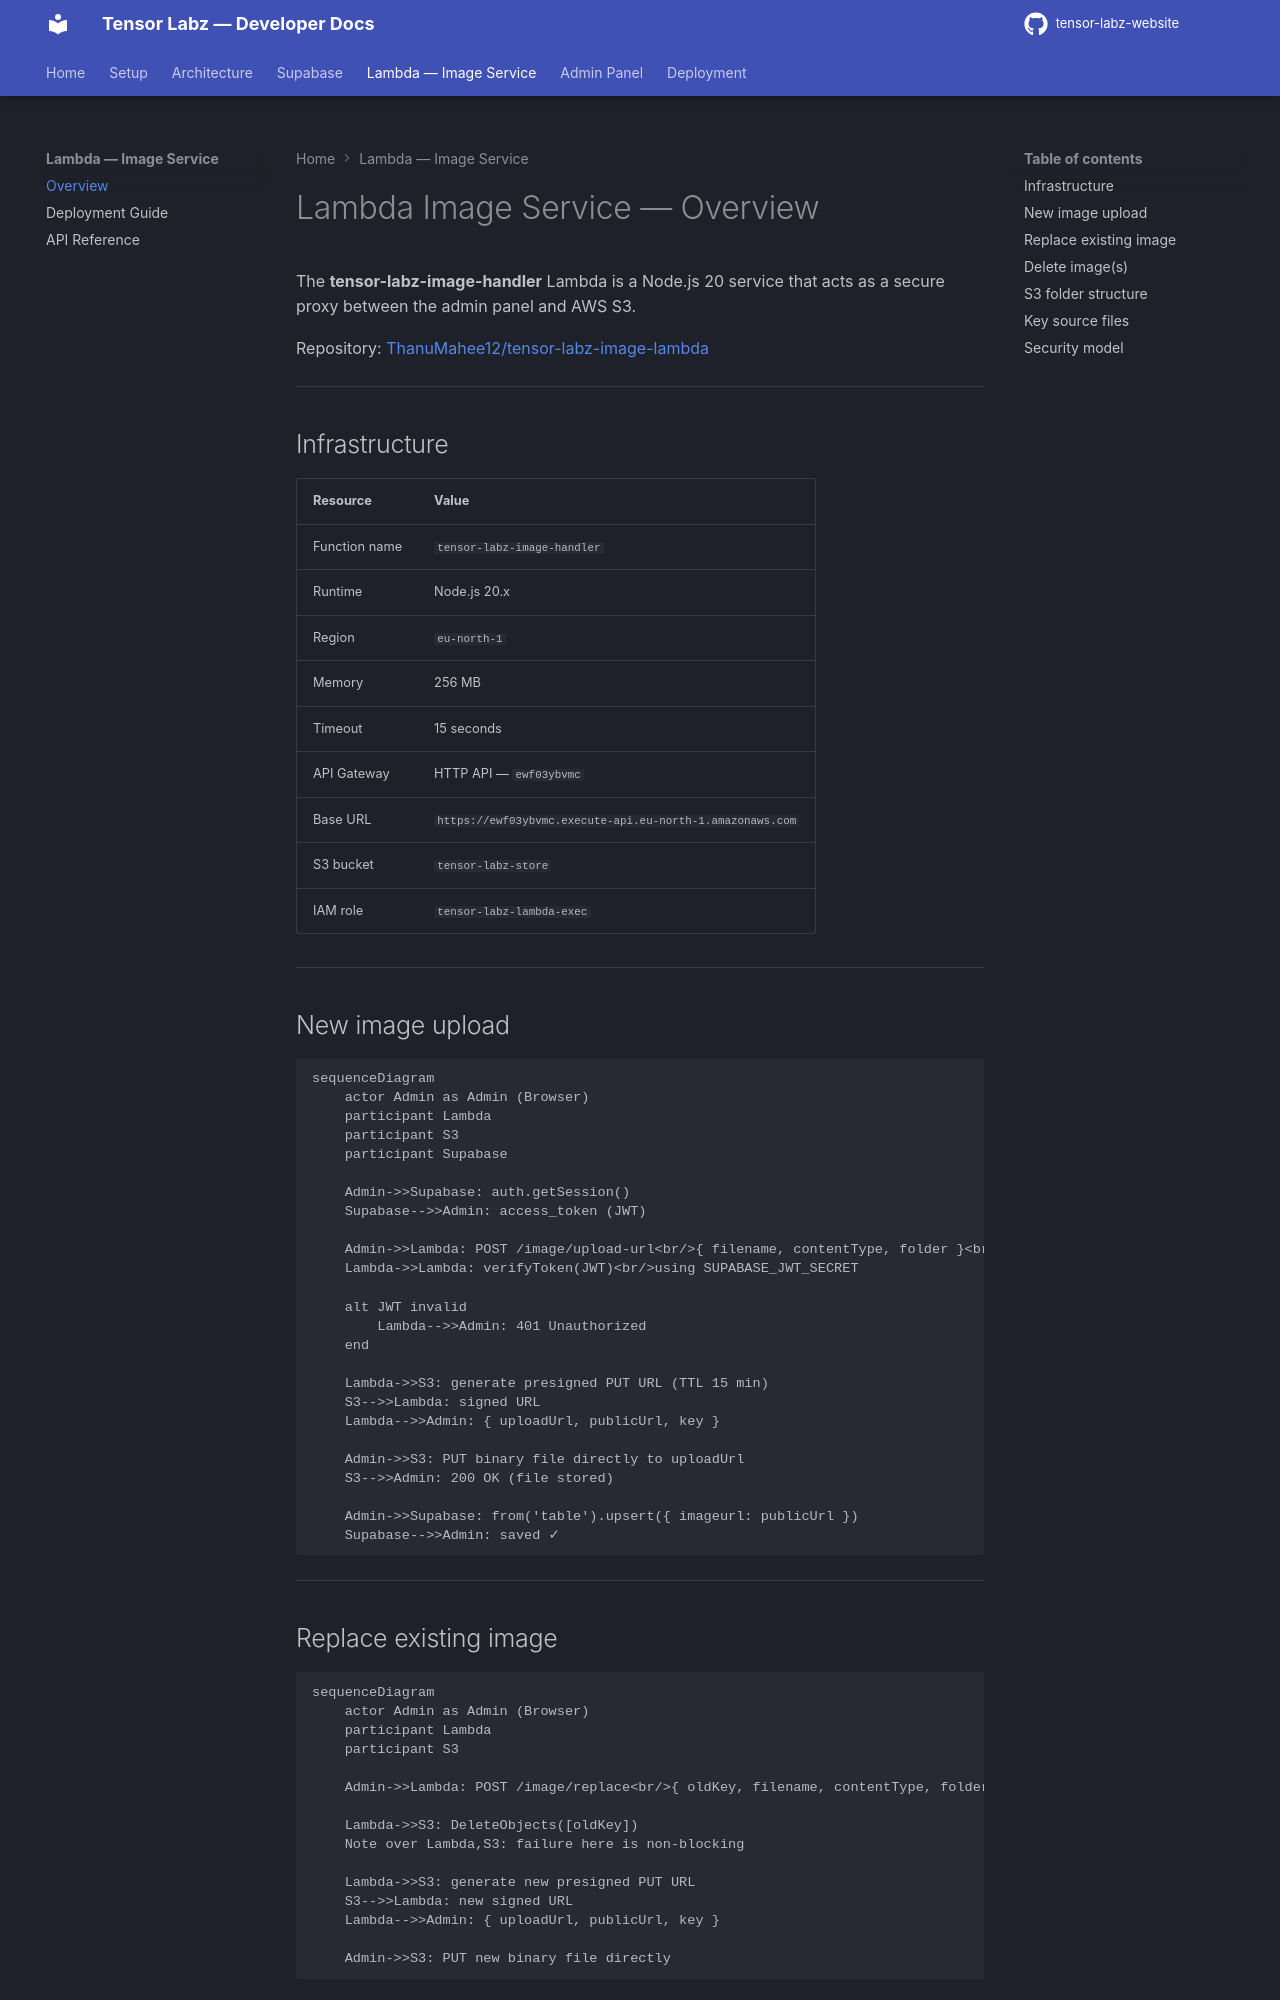

repository: tensor-labz/tensor-labz-website · page: lambda/overview/index.html · generator: mkdocs

# Lambda Image Service — Overview

The **tensor-labz-image-handler** Lambda is a Node.js 20 service that acts as a secure proxy between the admin panel and AWS S3.

Repository: [ThanuMahee12/tensor-labz-image-lambda](https://github.com/ThanuMahee12/tensor-labz-image-lambda)

---

## Infrastructure

| Resource      | Value                                                     |
| ------------- | --------------------------------------------------------- |
| Function name | `tensor-labz-image-handler`                               |
| Runtime       | Node.js 20.x                                              |
| Region        | `eu-north-1`                                              |
| Memory        | 256 MB                                                    |
| Timeout       | 15 seconds                                                |
| API Gateway   | HTTP API — `ewf03ybvmc`                                   |
| Base URL      | `https://ewf03ybvmc.execute-api.eu-north-1.amazonaws.com` |
| S3 bucket     | `tensor-labz-store`                                       |
| IAM role      | `tensor-labz-lambda-exec`                                 |

---

## New image upload

```mermaid
sequenceDiagram
    actor Admin as Admin (Browser)
    participant Lambda
    participant S3
    participant Supabase

    Admin->>Supabase: auth.getSession()
    Supabase-->>Admin: access_token (JWT)

    Admin->>Lambda: POST /image/upload-url<br/>{ filename, contentType, folder }<br/>Authorization: Bearer JWT
    Lambda->>Lambda: verifyToken(JWT)<br/>using SUPABASE_JWT_SECRET

    alt JWT invalid
        Lambda-->>Admin: 401 Unauthorized
    end

    Lambda->>S3: generate presigned PUT URL (TTL 15 min)
    S3-->>Lambda: signed URL
    Lambda-->>Admin: { uploadUrl, publicUrl, key }

    Admin->>S3: PUT binary file directly to uploadUrl
    S3-->>Admin: 200 OK (file stored)

    Admin->>Supabase: from('table').upsert({ imageurl: publicUrl })
    Supabase-->>Admin: saved ✓
```

---

## Replace existing image

```mermaid
sequenceDiagram
    actor Admin as Admin (Browser)
    participant Lambda
    participant S3

    Admin->>Lambda: POST /image/replace<br/>{ oldKey, filename, contentType, folder }

    Lambda->>S3: DeleteObjects([oldKey])
    Note over Lambda,S3: failure here is non-blocking

    Lambda->>S3: generate new presigned PUT URL
    S3-->>Lambda: new signed URL
    Lambda-->>Admin: { uploadUrl, publicUrl, key }

    Admin->>S3: PUT new binary file directly
```

---
